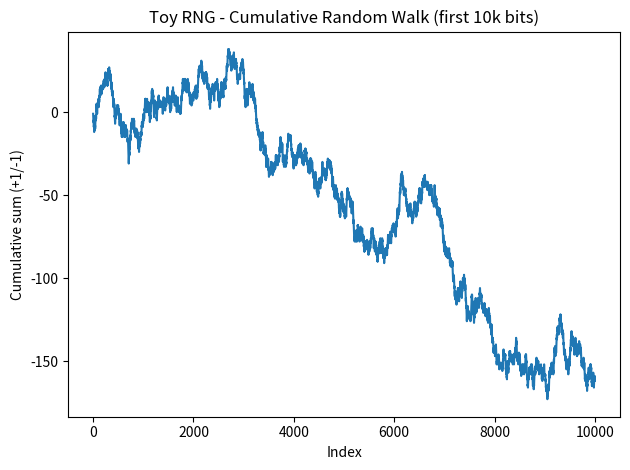

Here is the Python script that generated this plot:
# 🎲⚡ 5FREΞ Toy RNG Engine
# Minimal Chaotic RNG for Education & Evaluation
# Author: Steven Ray Britt (Mr. Khaotic) & The 5FREΞ Research Team
# License: Demonstration/Evaluation Only — see README & LICENSE

import random

def generate_random_bits_raw(count: int, r: float = 3.9, seed: float | None = None):
    """
    Produce 'count' raw bits from a logistic map in the chaotic regime.
    This is PRE-whitening / PRE-Von Neumann.
    """
    rnd = random.Random()
    if seed is not None:
        rnd.seed(seed)
    x = rnd.random()
    raw_bits = []
    append = raw_bits.append
    for _ in range(count):
        x = r * x * (1 - x)
        append(1 if x >= 0.5 else 0)
    return raw_bits

def xor_whiten_adjacent(bits):
    """Simple adjacent-bit XOR whitening."""
    n = len(bits)
    if n < 2:
        return bits[:]
    return [bits[i] ^ bits[i + 1] for i in range(n - 1)]

def von_neumann_correct(bits):
    """
    Von Neumann extractor:
      01 -> 0
      10 -> 1
      00, 11 -> discard
    """
    out = []
    i, n = 0, len(bits)
    append = out.append
    while i < n - 1:
        b1, b2 = bits[i], bits[i + 1]
        if b1 != b2:
            append(b1)  # (0,1) -> 0  ;  (1,0) -> 1
        i += 2
    return out

def generate_random_bits(count: int, r: float = 3.9, seed: float | None = None):
    """
    Convenience: generate ~count corrected bits via fixed-steps pipeline.
    (Note: actual corrected length may be lower due to Von Neumann discards.)
    """
    raw = generate_random_bits_raw(count, r=r, seed=seed)
    white = xor_whiten_adjacent(raw)
    corrected = von_neumann_correct(white)
    return corrected

def generate_target_bits(target_bits: int, r: float = 3.9, seed: float | None = None, max_iters: int | None = None):
    """
    Generate AT LEAST 'target_bits' corrected bits (keeps iterating until enough).
    Useful because Von Neumann discards an unknown fraction of bits.

    max_iters guards against infinite loops (defaults to 50x target raw cycles).
    """
    if target_bits <= 0:
        return []

    rnd = random.Random()
    if seed is not None:
        rnd.seed(seed)
    x = rnd.random()

    out = []
    append_out = out.append
    produced = 0
    # Choose a chunk size to amortize overhead
    chunk_raw = max(50_000, target_bits * 5)
    # sanity max
    if max_iters is None:
        max_iters = 50

    iters = 0
    while len(out) < target_bits and iters < max_iters:
        # raw chunk
        raw = []
        append_raw = raw.append
        for _ in range(chunk_raw):
            x = r * x * (1 - x)
            append_raw(1 if x >= 0.5 else 0)
        # whiten + VN
        white = xor_whiten_adjacent(raw)
        i = 0
        n = len(white)
        while i < n - 1 and len(out) < target_bits:
            b1, b2 = white[i], white[i + 1]
            if b1 != b2:
                append_out(b1)
            i += 2
        iters += 1

    return out[:target_bits]

def _pack_bits_to_bytes(bits):
    """Pack bit list into bytes (big-endian within each byte)."""
    full = (len(bits) // 8) * 8
    buf = bytearray()
    byte_val = 0
    for i, bit in enumerate(bits[:full], 1):
        byte_val = (byte_val << 1) | (1 if bit else 0)
        if i % 8 == 0:
            buf.append(byte_val & 0xFF)
            byte_val = 0
    return bytes(buf)

def _basic_stats(bits):
    n = len(bits)
    ones = sum(bits)
    zeros = n - ones
    ones_frac = (ones / n) if n else 0.0
    # runs + flip rate + longest run
    if n < 2:
        return {
            "n": n, "ones": ones, "zeros": zeros, "ones_frac": ones_frac,
            "runs": n, "longest_run": n, "flip_rate": 0.0
        }
    runs = 1
    longest = 1
    current = 1
    flips = 0
    for i in range(1, n):
        if bits[i] != bits[i - 1]:
            flips += 1
            runs += 1
            if current > longest:
                longest = current
            current = 1
        else:
            current += 1
    if current > longest:
        longest = current
    flip_rate = flips / (n - 1)
    return {
        "n": n, "ones": ones, "zeros": zeros, "ones_frac": ones_frac,
        "runs": runs, "longest_run": longest, "flip_rate": flip_rate
    }

if __name__ == "__main__":
    # Example: request 100k corrected bits (keeps iterating until enough are produced)
    TARGET_BITS = 100_000
    bits = generate_target_bits(TARGET_BITS)

    # Save binary output
    out_filename = "toy_rng_output.bin"
    with open(out_filename, "wb") as f:
        f.write(_pack_bits_to_bytes(bits))
    print(f"[ToyRNG] Corrected bits: {len(bits)}. Saved to {out_filename}")

    # Print quick stats
    st = _basic_stats(bits)
    print(f"[ToyRNG] Stats: n={st['n']} ones={st['ones']} zeros={st['zeros']} ones%={st['ones_frac']*100:.2f}%")
    print(f"[ToyRNG] runs={st['runs']} longest_run={st['longest_run']} flip_rate={st['flip_rate']*100:.2f}%")

    # Optional: simple plot if matplotlib is available (no colors specified)
    try:
        import matplotlib.pyplot as plt
        # cumulative random walk of first 10k bits
        walk = []
        cum = 0
        for b in bits[:10_000]:
            cum += (1 if b else -1)
            walk.append(cum)
        plt.figure()
        plt.plot(walk)
        plt.title("Toy RNG - Cumulative Random Walk (first 10k bits)")
        plt.xlabel("Index"); plt.ylabel("Cumulative sum (+1/-1)")
        plt.tight_layout()
        plt.savefig("toy_rng_plot.png")
        print("[ToyRNG] Saved plot as toy_rng_plot.png")
        # plt.show()  # enable if running interactively
    except Exception as e:
        print(f"[ToyRNG] Plotting skipped: {e}")
